Run: headless pygame with SDL's dummy video driver; simulated clock (each Clock.tick advances the game by its frame time, no real sleeping); random seed 0; keys injected as events and as key.get_pressed() state; mouse plan: one left click at the window centre at the start of phase 2, then a move to the lower-right quarter at the start of phase 3.
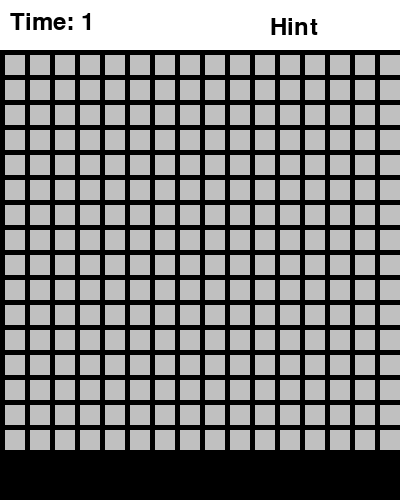
Frame 1 of 4 · flips 1–60 · no input
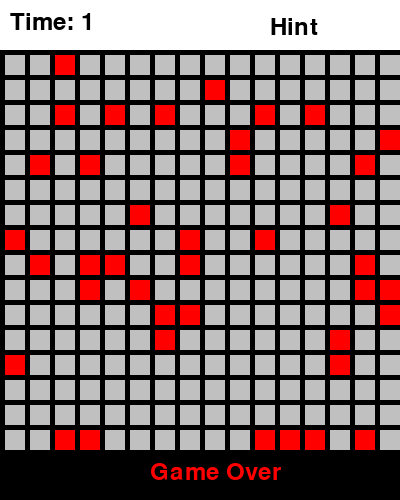
Frame 2 of 4 · flips 61–180 · clicked the window centre · tapped SPACE, RETURN · held RIGHT (→), D
Frame 3 of 4 · flips 181–300 · moved the mouse to the lower-right quarter · held DOWN (↓), S · screen unchanged from frame 2, image omitted
Frame 4 of 4 · flips 301–420 · held LEFT (←), A, UP (↑), W · screen unchanged from frame 3, image omitted

The pygame program that drew these frames:

import pygame
import random
import sys

# 初始化Pygame
pygame.init()

# 设置颜色
BLACK = (0, 0, 0)
WHITE = (255, 255, 255)
GRAY = (192, 192, 192)
RED = (255, 0, 0)
GREEN = (0, 255, 0)
BLUE = (0, 0, 255)

# 设置游戏窗口大小
WIDTH = 400
HEIGHT = 500  # 为了放置计时器和其他信息
INFO_HEIGHT = 50
WINDOW_SIZE = [WIDTH, HEIGHT]
screen = pygame.display.set_mode(WINDOW_SIZE)

# 设置标题
pygame.display.set_caption("扫雷游戏")

# 定义常量
MARGIN = 5
CELL_SIZE = 20
GRID_SIZE = 16  # 修改为16x16的网格，总共有256个方块
MINES_COUNT = 40  # 设置40个地雷

# 创建网格
grid = [[0 for _ in range(GRID_SIZE)] for _ in range(GRID_SIZE)]
revealed = [[False for _ in range(GRID_SIZE)] for _ in range(GRID_SIZE)]
mines = [[False for _ in range(GRID_SIZE)] for _ in range(GRID_SIZE)]
flags = [[False for _ in range(GRID_SIZE)] for _ in range(GRID_SIZE)]

# 放置地雷
for _ in range(MINES_COUNT):
    x, y = random.randint(0, GRID_SIZE - 1), random.randint(0, GRID_SIZE - 1)
    while mines[x][y]:
        x, y = random.randint(0, GRID_SIZE - 1), random.randint(0, GRID_SIZE - 1)
    mines[x][y] = True

# 计算每个单元格周围的地雷数量
for row in range(GRID_SIZE):
    for col in range(GRID_SIZE):
        if not mines[row][col]:
            count = 0
            for i in range(-1, 2):
                for j in range(-1, 2):
                    if 0 <= row + i < GRID_SIZE and 0 <= col + j < GRID_SIZE:
                        if mines[row + i][col + j]:
                            count += 1
            grid[row][col] = count

# 主游戏循环
done = False
clock = pygame.time.Clock()
start_ticks = pygame.time.get_ticks()  # 开始计时
game_over = False
game_won = False
show_hint = False
hint_start_ticks = 0

# 按钮位置和大小
button_x = WIDTH // 2 + 50
button_y = 10
button_width = 100
button_height = 30

while not done:
    for event in pygame.event.get():
        if event.type == pygame.QUIT:
            done = True
        elif event.type == pygame.MOUSEBUTTONDOWN:
            pos = pygame.mouse.get_pos()
            if not game_over:
                column = (pos[0] - MARGIN) // (CELL_SIZE + MARGIN)
                row = (pos[1] - INFO_HEIGHT - MARGIN) // (CELL_SIZE + MARGIN)
                if 0 <= row < GRID_SIZE and 0 <= column < GRID_SIZE:
                    if event.button == 1:  # 左键点击
                        if not flags[row][column]:
                            revealed[row][column] = True
                            if mines[row][column]:
                                game_over = True  # 玩家点击了地雷，游戏结束
                                end_ticks = pygame.time.get_ticks()  # 结束计时
                    elif event.button == 3:  # 右键点击
                        if not revealed[row][column]:
                            flags[row][column] = not flags[row][column]
            # 检查是否点击了提示按钮
            if button_x <= pos[0] <= button_x + button_width and button_y <= pos[1] <= button_y + button_height:
                show_hint = True
                hint_start_ticks = pygame.time.get_ticks()

    screen.fill(BLACK)

    # 绘制信息区
    pygame.draw.rect(screen, WHITE, [0, 0, WIDTH, INFO_HEIGHT])

    # 绘制网格
    for row in range(GRID_SIZE):
        for column in range(GRID_SIZE):
            color = GRAY
            if revealed[row][column]:
                if mines[row][column]:
                    color = RED
                else:
                    color = WHITE
            elif flags[row][column]:
                color = GREEN
            elif show_hint and mines[row][column]:
                color = BLUE
            pygame.draw.rect(screen, color,
                             [(MARGIN + CELL_SIZE) * column + MARGIN,
                              (MARGIN + CELL_SIZE) * row + INFO_HEIGHT + MARGIN,
                              CELL_SIZE, CELL_SIZE])

            if revealed[row][column] and not mines[row][column] and grid[row][column] > 0:
                font = pygame.font.Font(None, 36)
                text = font.render(str(grid[row][column]), True, BLACK)
                screen.blit(text, [(MARGIN + CELL_SIZE) * column + MARGIN + 5,
                                   (MARGIN + CELL_SIZE) * row + INFO_HEIGHT + MARGIN + 5])

    # 绘制计时器
    if not game_over:
        seconds = (pygame.time.get_ticks() - start_ticks) // 1000
    else:
        seconds = (end_ticks - start_ticks) // 1000  # 使用结束时的时间

    font = pygame.font.Font(None, 36)
    timer_text = font.render(f"Time: {seconds}", True, BLACK)
    screen.blit(timer_text, [10, 10])

    # 检查是否赢得游戏
    if not game_over:
        correct_flags = all(flags[row][col] == mines[row][col] for row in range(GRID_SIZE) for col in range(GRID_SIZE))
        flag_count = sum(sum(row) for row in flags)
        if correct_flags and flag_count == MINES_COUNT:
            game_won = True
            game_over = True
            end_ticks = pygame.time.get_ticks()  # 结束计时

    # 显示所有地雷
    if game_over:
        for row in range(GRID_SIZE):
            for column in range(GRID_SIZE):
                if mines[row][column]:
                    pygame.draw.rect(screen, RED,
                                     [(MARGIN + CELL_SIZE) * column + MARGIN,
                                      (MARGIN + CELL_SIZE) * row + INFO_HEIGHT + MARGIN,
                                      CELL_SIZE, CELL_SIZE])

        # 显示胜利或失败信息
        result_text = "You Win!" if game_won else "Game Over"
        result_color = GREEN if game_won else RED
        result_display = font.render(result_text, True, result_color)
        screen.blit(result_display, [WIDTH // 2 - 50, HEIGHT - 40])

    # 显示提示按钮
    pygame.draw.rect(screen, WHITE, [button_x, button_y, button_width, button_height])
    hint_text = font.render("Hint", True, BLACK)
    screen.blit(hint_text, [button_x + 20, button_y + 5])

    # 检查提示时间是否超过5秒
    if show_hint and (pygame.time.get_ticks() - hint_start_ticks) > 5000:
        show_hint = False

    pygame.display.flip()
    clock.tick(30)

pygame.quit()
